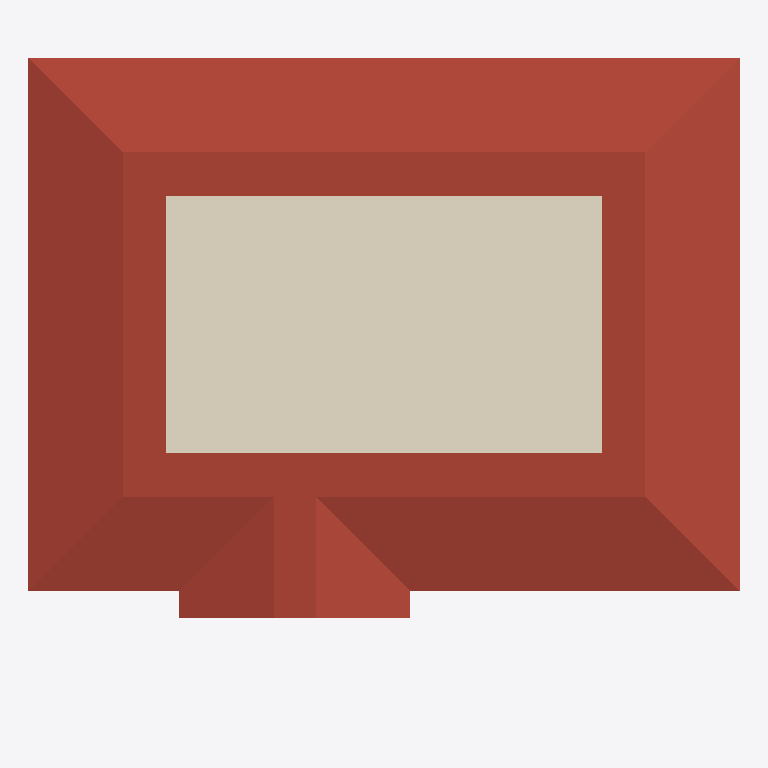
Plan cut of the same IFC building model at storey '屋檐' (level 6.20 m, cut at 7.60 m), seen from above with north up, elements coloured by IFC class: 1 roof (red-brown), 1 covering (cream). Cut surfaces are drawn darker.
Extent 15.5 m × 14.2 m × 10.0 m (x, y, z). Storeys (4): 室外 at -0.60 m; 一层平面图 at 0.00 m; 二层平面图 at 3.20 m; 屋檐 at 6.20 m. Elements (101): 47 IfcWallStandardCase, 20 IfcDoor, 18 IfcWindow, 4 IfcRailing, 3 IfcRoof, 2 IfcColumn, 2 IfcSlab, 2 IfcStair, 1 IfcCovering, 1 IfcRamp, 1 IfcWall.

HEADER;
FILE_DESCRIPTION(('ViewDefinition [CoordinationView]'),'2;1');
FILE_NAME('项目编号','2015-10-13T17:16:27',(''),(''),'The EXPRESS Data Manager Version 5.02.0100.07 : 28 Aug 2013','20150220_1215(x64) - Exporter 16.0.428.0 - Default UI','');
FILE_SCHEMA(('IFC2X3'));
ENDSEC;
DATA;
#94=IFCPROJECT('2VV8La6JL5HAvZ_C_7i2CO',#41,'项目编号',$,$,'项目名称','项目状态',(#83,#91),#78);
#72748=IFCSITE('2VV8La6JL5HAvZ_C_7i2CQ',#41,'Default',$,'',#72747,$,$,.ELEMENT.,$,$,$,$,$);
#104=IFCBUILDING('2VV8La6JL5HAvZ_C_7i2CP',#41,'',$,$,#32,$,'',.ELEMENT.,$,$,$);
#115=IFCBUILDINGSTOREY('2VV8La6JL5HAvZ_CzuIy62',#41,'室外',$,$,#113,$,'室外',.ELEMENT.,-600.0);
#119=IFCBUILDINGSTOREY('2VV8La6JL5HAvZ_CzuJztV',#41,'一层平面图',$,$,#118,$,'一层平面图',.ELEMENT.,0.0);
#125=IFCBUILDINGSTOREY('2VV8La6JL5HAvZ_CzuJzvU',#41,'二层平面图',$,$,#124,$,'二层平面图',.ELEMENT.,3200.00000000004);
#131=IFCBUILDINGSTOREY('2VV8La6JL5HAvZ_CzuIy98',#41,'屋檐',$,$,#130,$,'屋檐',.ELEMENT.,6200.00000000018);
#64603=IFCROOF('0tOme_nAj4LQp7uNwnMC3U',#41,'Basic Roof:常规 - 400mm:293966',$,'Basic Roof:常规 - 400mm',#64599,$,'293966',.NOTDEFINED.);
#65999=IFCCOVERING('2d15CBpDD309lqEhU4uZMh',#41,'Roof Soffit:常规 - 300mm:299520',$,'Roof Soffit:常规 - 300mm',#65958,#65997,'299520',.CEILING.);
ENDSEC;